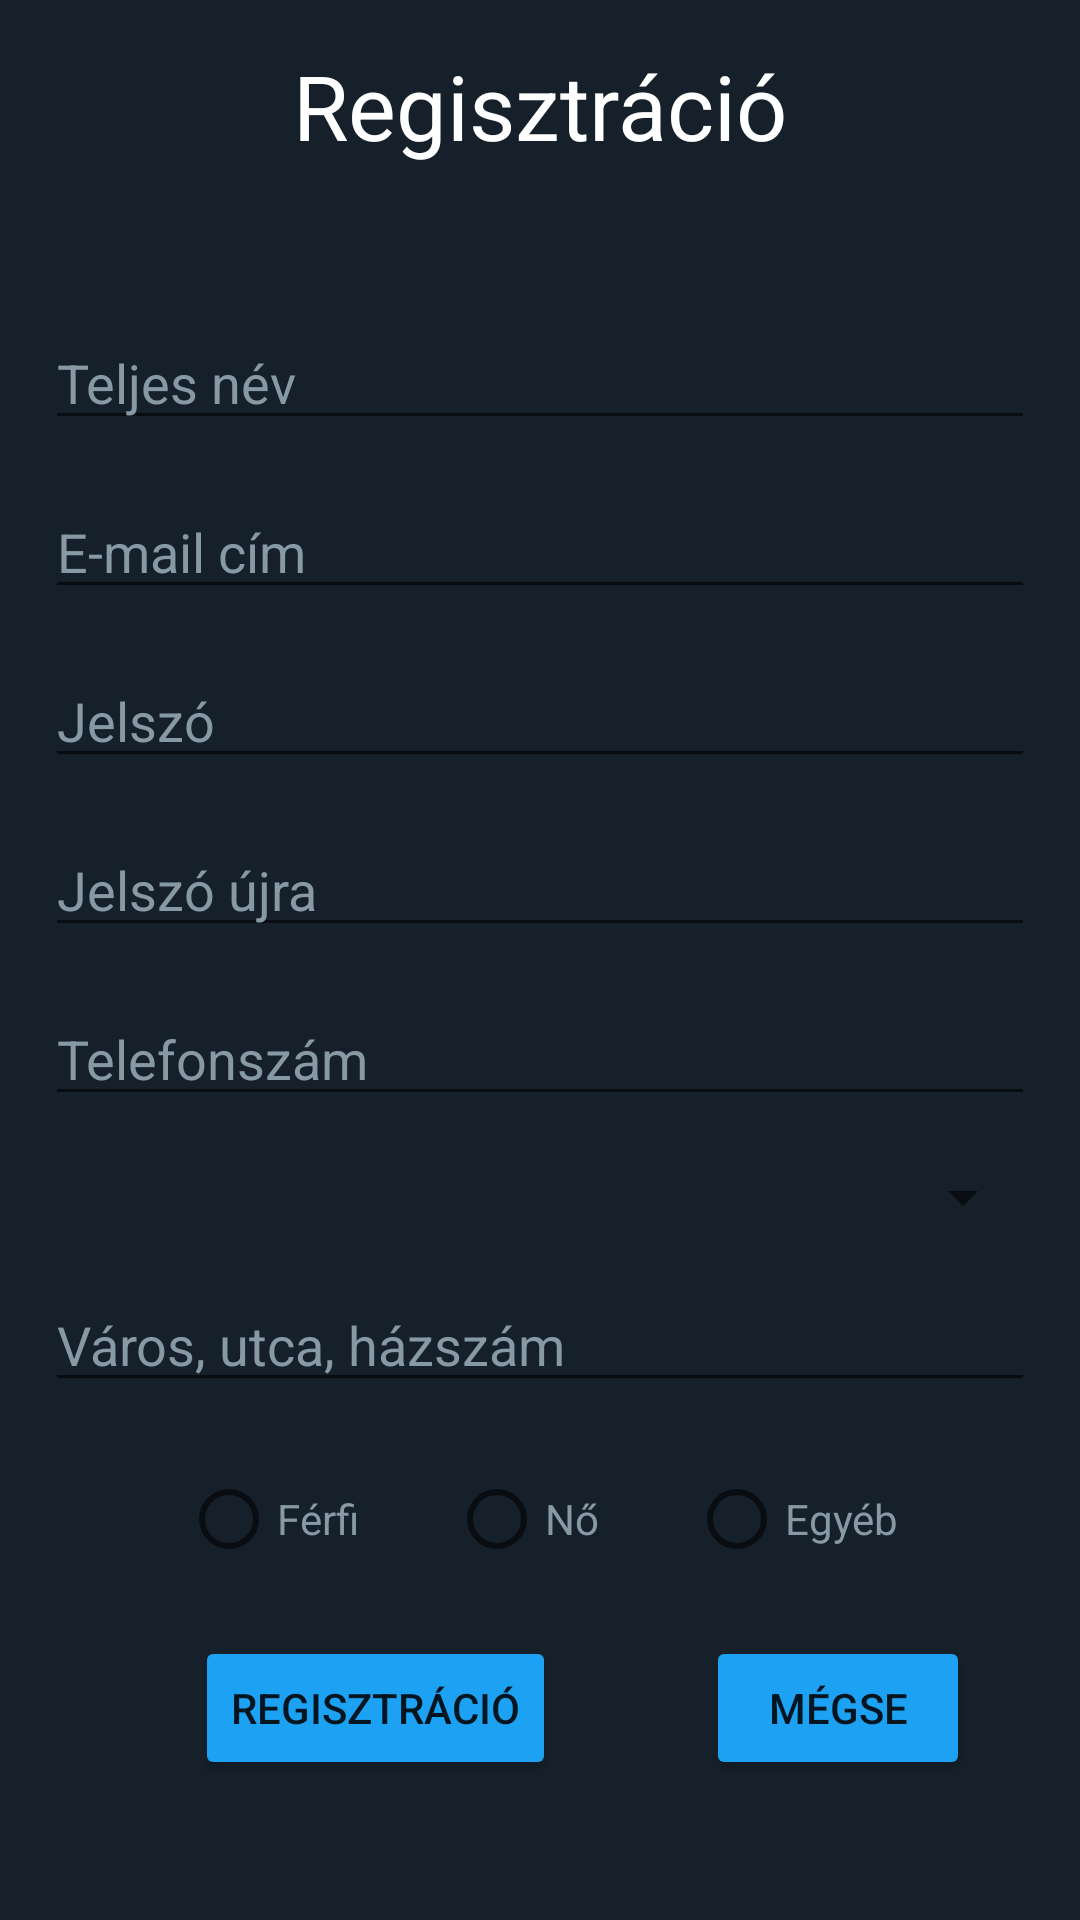

This screen was rendered from an Android layout file. Write that file and the resources it references.
<!-- AndroidManifest.xml: application theme Theme.ProductOrdering -->
<!-- res/layout/activity_registration.xml -->
<?xml version="1.0" encoding="utf-8"?>
<RelativeLayout xmlns:android="http://schemas.android.com/apk/res/android"
    xmlns:tools="http://schemas.android.com/tools"
    android:layout_width="match_parent"
    android:layout_height="match_parent"
    android:background="@color/blue1"
    tools:context=".RegistrationActivity">

    <TextView
        android:id="@+id/registrationTitle"
        android:layout_width="match_parent"
        android:layout_height="wrap_content"
        android:layout_alignParentEnd="true"
        android:layout_alignParentRight="true"
        android:layout_marginTop="@dimen/default_margin"
        android:gravity="center_horizontal"
        android:text="@string/registration"
        android:textAlignment="center"
        android:textColor="@color/white"
        android:textSize="30sp" />

    <EditText
        android:id="@+id/fullName"
        android:layout_width="match_parent"
        android:layout_height="wrap_content"
        android:layout_below="@id/registrationTitle"
        android:layout_marginLeft="@dimen/default_margin"
        android:layout_marginTop="50dp"
        android:layout_marginRight="@dimen/default_margin"
        android:ems="30"
        android:hint="@string/full_name"
        android:inputType="textEmailAddress"
        android:textColor="@color/white"
        android:textColorHint="@color/gray" />

    <EditText
        android:id="@+id/emailEdittext"
        android:layout_width="match_parent"
        android:layout_height="wrap_content"
        android:layout_below="@id/fullName"
        android:layout_marginLeft="@dimen/default_margin"
        android:layout_marginTop="@dimen/default_margin"
        android:layout_marginRight="@dimen/default_margin"
        android:ems="30"
        android:hint="@string/email_address"
        android:inputType="textEmailAddress"
        android:textColor="@color/white"
        android:textColorHint="@color/gray" />

    <EditText
        android:id="@+id/passwordEdittext"
        android:layout_width="match_parent"
        android:layout_height="wrap_content"
        android:layout_below="@id/emailEdittext"
        android:layout_marginLeft="@dimen/default_margin"
        android:layout_marginTop="@dimen/default_margin"
        android:layout_marginRight="@dimen/default_margin"
        android:ems="10"
        android:hint="@string/password"
        android:inputType="textPassword"
        android:textColor="@color/white"
        android:textColorHint="@color/gray" />

    <EditText
        android:id="@+id/passAgainEdittext"
        android:layout_width="match_parent"
        android:layout_height="wrap_content"
        android:layout_below="@id/passwordEdittext"
        android:layout_marginLeft="@dimen/default_margin"
        android:layout_marginTop="@dimen/default_margin"
        android:layout_marginRight="@dimen/default_margin"
        android:ems="10"
        android:hint="@string/pass_again"
        android:inputType="textPassword"
        android:textColor="@color/white"
        android:textColorHint="@color/gray" />

    <EditText
        android:id="@+id/telNumber"
        android:layout_width="match_parent"
        android:layout_height="wrap_content"
        android:layout_below="@id/passAgainEdittext"
        android:layout_marginLeft="@dimen/default_margin"
        android:layout_marginTop="@dimen/default_margin"
        android:layout_marginRight="@dimen/default_margin"
        android:ems="10"
        android:hint="@string/tel_number"
        android:inputType="phone"
        android:textColor="@color/white"
        android:textColorHint="@color/gray" />

    <Spinner
        android:id="@+id/countrySpinner"
        android:layout_width="match_parent"
        android:layout_height="wrap_content"
        android:layout_below="@+id/telNumber"
        android:layout_alignParentEnd="true"
        android:layout_alignParentRight="true"
        android:layout_marginLeft="@dimen/default_margin"
        android:layout_marginTop="@dimen/default_margin"
        android:layout_marginRight="@dimen/default_margin"
        android:ems="10" />

    <EditText
        android:id="@+id/addressEdittext"
        android:layout_width="match_parent"
        android:layout_height="wrap_content"
        android:layout_below="@id/countrySpinner"
        android:layout_alignParentEnd="true"
        android:layout_alignParentRight="true"
        android:layout_marginLeft="@dimen/default_margin"
        android:layout_marginTop="@dimen/default_margin"
        android:layout_marginRight="@dimen/default_margin"
        android:ems="10"
        android:hint="@string/address"
        android:inputType="textMultiLine|textPostalAddress"
        android:maxLines="3"
        android:textColor="@color/white"
        android:textColorHint="@color/gray" />


    <RadioGroup
        android:id="@+id/radioButton"
        android:layout_width="wrap_content"
        android:layout_height="wrap_content"
        android:layout_below="@+id/addressEdittext"
        android:layout_centerHorizontal="true"
        android:layout_marginLeft="@dimen/default_margin"
        android:layout_marginTop="@dimen/default_margin"
        android:layout_marginRight="@dimen/default_margin"
        android:orientation="horizontal">

        <RadioButton
            android:id="@+id/man"
            android:layout_width="wrap_content"
            android:layout_height="wrap_content"
            android:layout_marginHorizontal="@dimen/default_margin"
            android:text="@string/man"
            android:textColor="@color/gray" />

        <RadioButton
            android:id="@+id/woman"
            android:layout_width="wrap_content"
            android:layout_height="wrap_content"
            android:layout_marginHorizontal="@dimen/default_margin"
            android:text="@string/woman"
            android:textColor="@color/gray" />

        <RadioButton
            android:id="@+id/other"
            android:layout_width="wrap_content"
            android:layout_height="wrap_content"
            android:layout_marginHorizontal="@dimen/default_margin"
            android:text="@string/other"
            android:textColor="@color/gray" />

    </RadioGroup>


    <LinearLayout
        android:layout_width="match_parent"
        android:layout_height="wrap_content"
        android:layout_below="@+id/radioButton"
        android:layout_centerHorizontal="true"
        android:layout_centerVertical="true"
        android:layout_marginLeft="@dimen/default_margin"
        android:layout_marginTop="@dimen/default_margin"
        android:layout_marginRight="@dimen/default_margin">

        <Button
            android:id="@+id/registration_button"
            android:layout_width="wrap_content"
            android:layout_height="wrap_content"
            android:layout_marginStart="50dp"
            android:layout_marginLeft="50dp"
            android:backgroundTint="@color/blue4"
            android:onClick="registration"
            android:text="@string/registration" />

        <Button
            android:id="@+id/cancel"
            android:layout_width="wrap_content"
            android:layout_height="wrap_content"
            android:layout_marginStart="50dp"
            android:layout_marginLeft="50dp"
            android:backgroundTint="@color/blue4"
            android:onClick="cancel"
            android:text="@string/cancel" />

    </LinearLayout>

</RelativeLayout>
<!-- resources referenced by this layout -->
<resources>
  <color name="blue1">#15202B</color>
  <color name="blue4">#1DA1F2</color>
  <color name="gray">#8899A6</color>
  <color name="white">#FFFFFFFF</color>
  <dimen name="default_margin">15dp</dimen>
  <string name="address">Város, utca, házszám</string>
  <string name="cancel">Mégse</string>
  <string name="email_address">E-mail cím</string>
  <string name="full_name">Teljes név</string>
  <string name="man">Férfi</string>
  <string name="other">Egyéb</string>
  <string name="pass_again">Jelszó újra</string>
  <string name="password">Jelszó</string>
  <string name="registration">Regisztráció</string>
  <string name="tel_number">Telefonszám</string>
  <string name="woman">Nő</string>
  <style name="Theme.ProductOrdering" parent="Theme.MaterialComponents.DayNight.DarkActionBar">
          
          <item name="colorPrimary">@color/blue2</item>
          <item name="colorPrimaryVariant">@color/purple_700</item>
          <item name="colorOnPrimary">@color/white</item>
          
          <item name="colorSecondary">@color/teal_200</item>
          <item name="colorSecondaryVariant">@color/teal_700</item>
          <item name="colorOnSecondary">@color/black</item>
          
          <item name="android:statusBarColor" tools:targetApi="l">?attr/colorPrimaryVariant</item>
          
      </style>
  <color name="blue2">#192734</color>
  <color name="purple_700">#FF3700B3</color>
  <color name="teal_200">#FF03DAC5</color>
  <color name="teal_700">#FF018786</color>
  <color name="black">#FF000000</color>
</resources>
